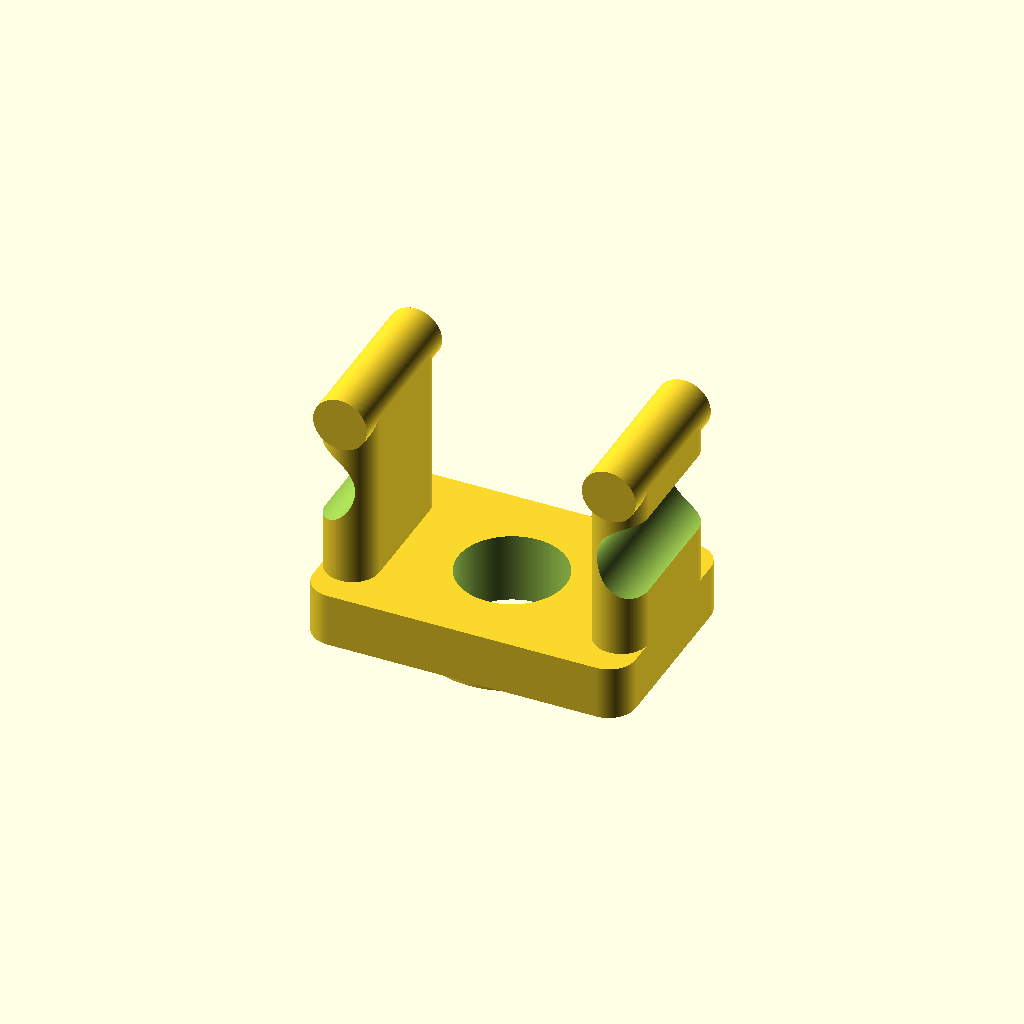
Cell 1: the model at its default parameters.
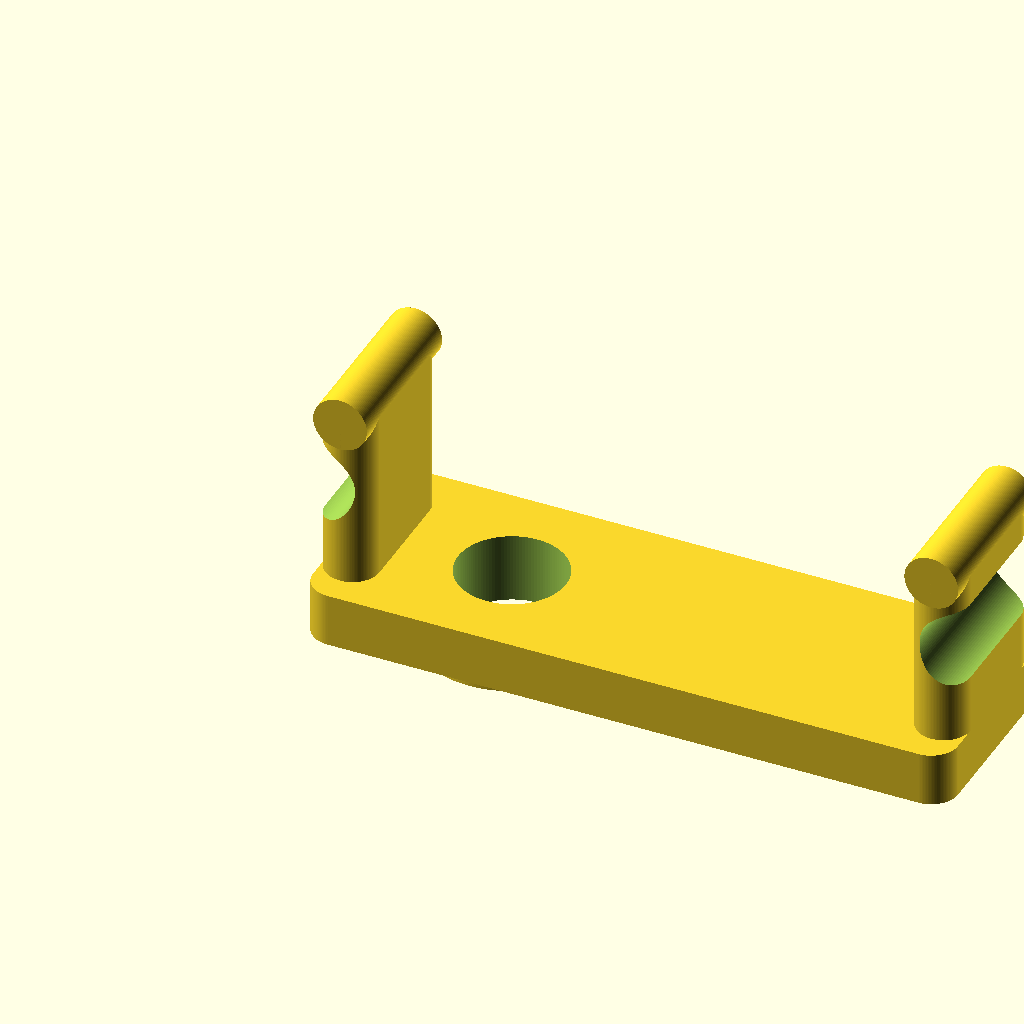
Cell 2 — L set to 1.5, the other parameters unchanged.
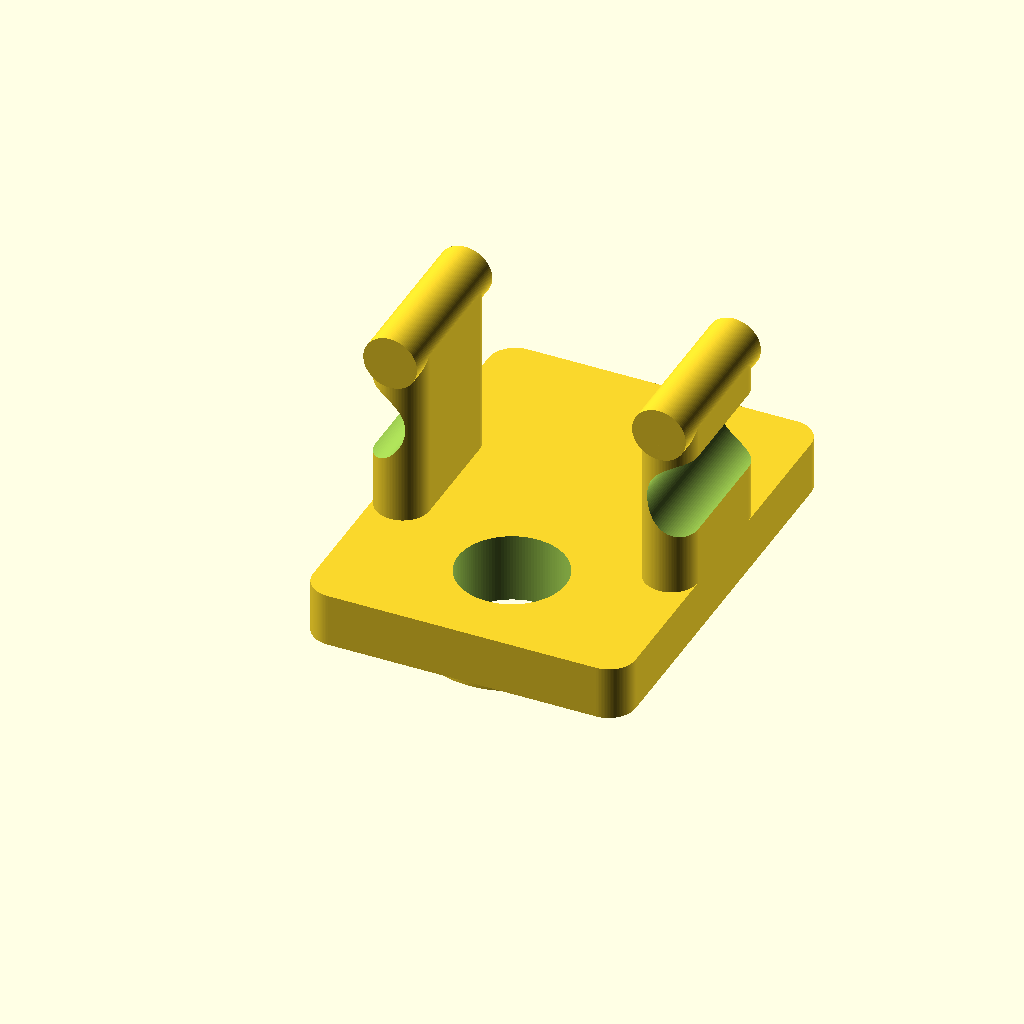
Cell 3 — W set to 1, the other parameters unchanged.
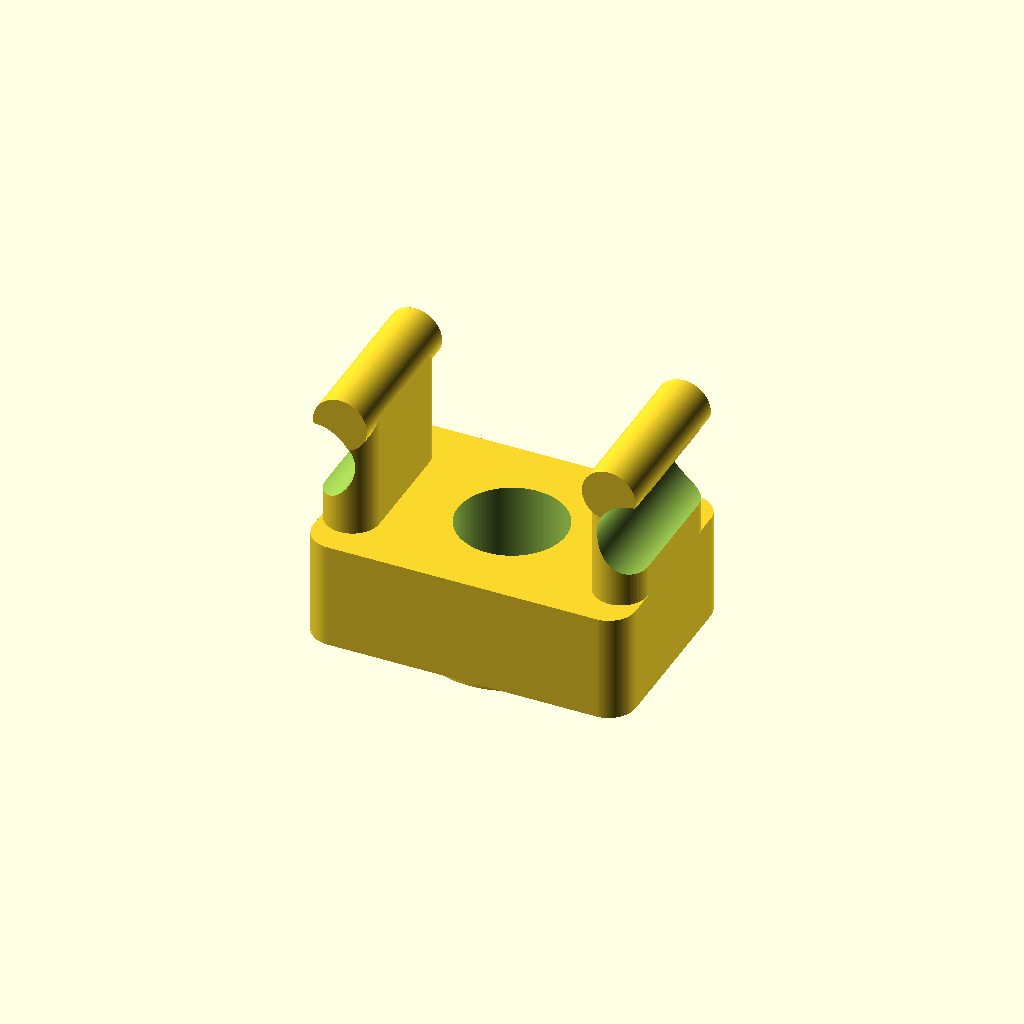
Cell 4: the same model with H = 0.25.
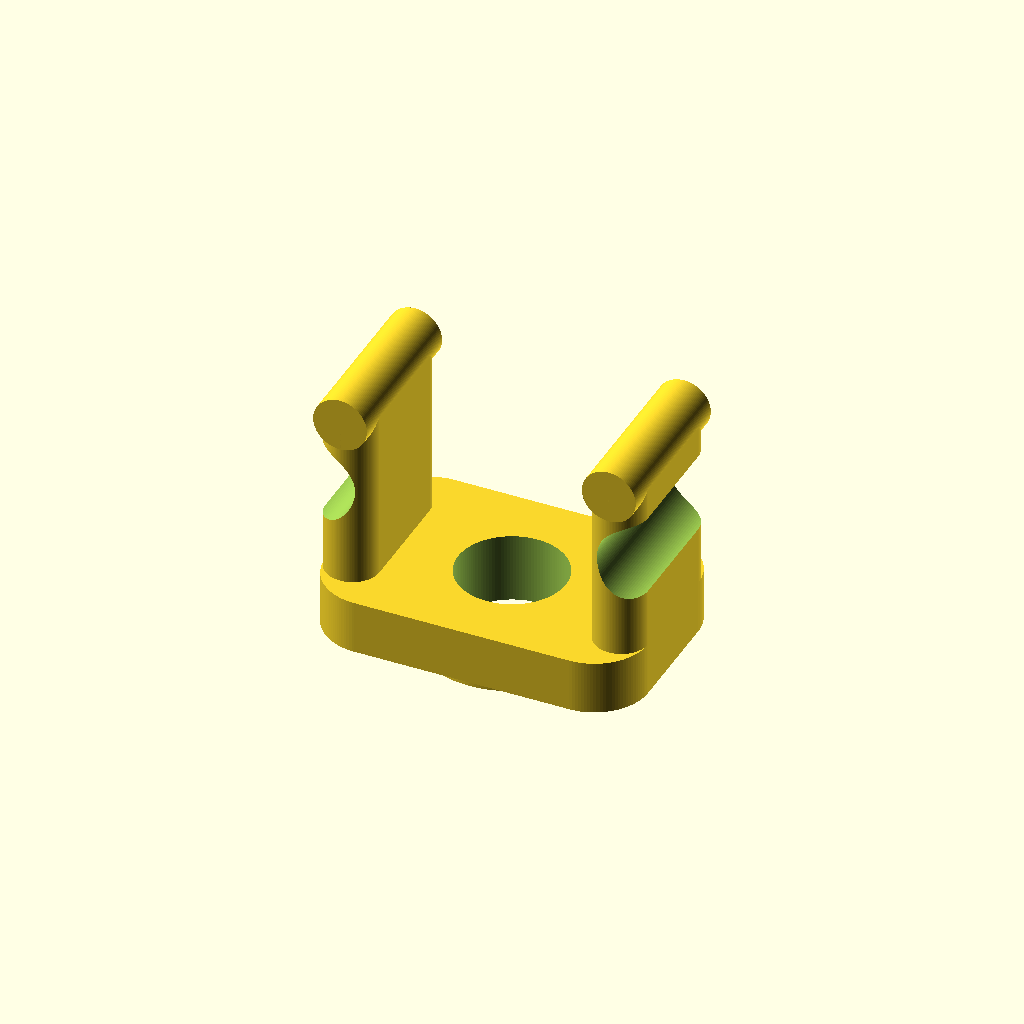
Cell 5 — plate_corner set to 0.125, the other parameters unchanged.
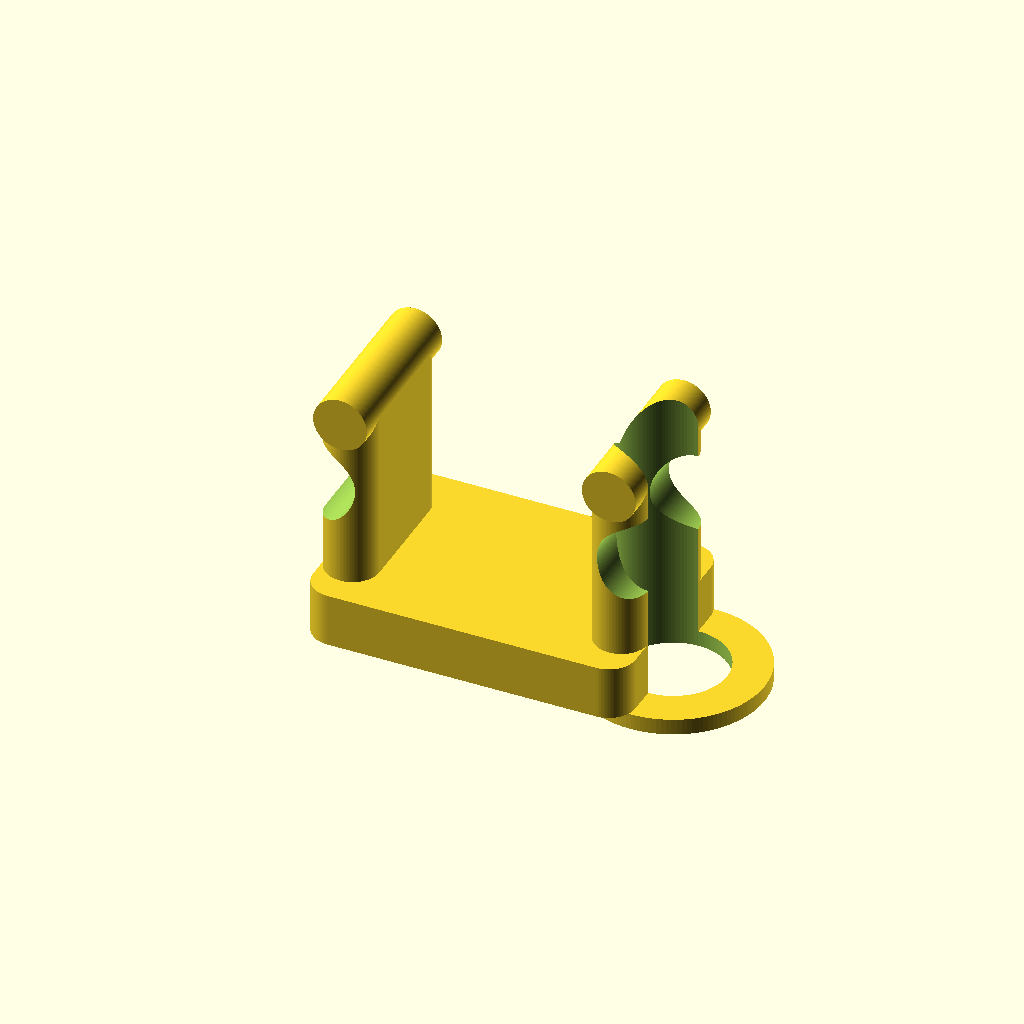
Cell 6: the same model with hole_x = 0.75.
All cells are drawn from one camera (rotation 55°, 0°, 25°, orthographic, colour scheme Cornfield), so only the parameter changes between them.
The OpenSCAD source (projects/P3D-Bench/demo/text_live_fixed100_v1/assets/a3953e9363ee65a02fd9396de5514aeb90ff063f514db2e87bed28cb4e8401ca.scad):
// ===========================================================================
// Parametric model: arc-edged base plate + annular underside collar + 2 tabs
// All linear dimensions are in millimetres (expressed as the given fractions).
// ===========================================================================

// ---- Base reference envelope ----------------------------------------------
L = 0.75;                // base plate length  (X)
W = 0.5;                 // base plate width   (Y)
H = 0.125;               // base plate height  (Z), top side at z = H
plate_corner = 0.0625;   // plan corner radius of the arc-edged plate

// ---- Central through void + concentric underside collar --------------------
hole_x    = 0.375;       // void axis: 0.375 from left edge
hole_y    = 0.25;        // void axis: 0.25  from front edge
hole_r    = 0.125;       // void radius
collar_ro = 0.2125;      // collar outer radius
collar_ri = 0.125;       // collar inner radius (= void radius -> hollow ring)
collar_h  = 0.0375;      // collar drop below the base underside

// ---- End tabs (both identical, mirrored about the base centre) -------------
tab_tx   = 0.125;        // tab plan footprint along X
tab_ty   = 0.375;        // tab plan footprint along Y
tab_r    = 0.0625;       // tab end / edge round radius (= tab_tx/2)
tab_top  = 0.5875;       // tab top reach measured from the base datum
tab_h    = tab_top - H;  // tab height above the base top face

// ---- Tab openings ----------------------------------------------------------
tab_hole_r = 0.0937;                       // opening radius
tab_hole_z = (H + tab_top) / 2;            // opening height (mid tab)
right_tab_cx = L - tab_tx/2;               // 0.6875
left_tab_cx  = tab_tx/2;                   // 0.0625

$fn = 120;

// ---------------------------------------------------------------------------
// Rounded (arc-edged) rectangular plate footprint, extruded upward
// ---------------------------------------------------------------------------
module rounded_plate(l, w, h, r) {
    linear_extrude(height = h)
        offset(r = r) square([l - 2*r, w - 2*r], center = true);
}

// ---------------------------------------------------------------------------
// Slot / stadium footprint: rounded ends along Y (length y, width x)
// ---------------------------------------------------------------------------
module slot_footprint(x, y, r) {
    hull() {
        translate([0,  y/2 - r]) circle(r = r);
        translate([0, -(y/2 - r)]) circle(r = r);
    }
}

// ---------------------------------------------------------------------------
// Upright tab: stadium plan footprint, full-round (slot-like) top elevation
// ---------------------------------------------------------------------------
module tab(h) {
    union() {
        // straight body of the tab (up to where the round cap starts)
        linear_extrude(height = h - tab_r)
            slot_footprint(tab_tx, tab_ty, tab_r);
        // round cap: cylinder with Y axis -> rounded outline in elevation
        translate([0, 0, h - tab_r])
            rotate([90, 0, 0])
                cylinder(h = tab_ty, r = tab_r, center = true);
    }
}

// ===========================================================================
// Assembly
// ===========================================================================
difference() {
    union() {
        // 1. base plate: full 0.75 x 0.5 footprint, extruded 0.125 from datum
        translate([L/2, W/2, 0])
            rounded_plate(L, W, H, plate_corner);

        // 2. underside annular collar (hollow circular ring, not a pad)
        translate([hole_x, hole_y, -collar_h])
            difference() {
                cylinder(h = collar_h, r = collar_ro);
                translate([0, 0, -0.5])
                    cylinder(h = collar_h + 1, r = collar_ri);
            }

        // 3. right-end upper tab (X: 0.625 .. 0.75, Y: 0.0625 .. 0.4375)
        translate([right_tab_cx, W/2, H]) tab(tab_h);

        // 4. left-end upper tab (X: 0 .. 0.125, Y: 0.0625 .. 0.4375)
        translate([left_tab_cx, W/2, H]) tab(tab_h);
    }

    // 5. central circular through void - continuous through base and collar
    translate([hole_x, hole_y, -collar_h - 0.5])
        cylinder(h = H + collar_h + 1, r = hole_r);

    // 6. right tab opening, through the tab thickness (Y axis)
    translate([L, W/2, tab_hole_z])
        rotate([90, 0, 0])
            cylinder(h = tab_ty + 1, r = tab_hole_r, center = true);

    // 7. left tab opening, through the tab thickness (Y axis)
    translate([0, W/2, tab_hole_z])
        rotate([90, 0, 0])
            cylinder(h = tab_ty + 1, r = tab_hole_r, center = true);
}
Customizer parameters (derived from the source; name, type, default, range or options):
L: number, default 0.75
W: number, default 0.5
H: number, default 0.125
plate_corner: number, default 0.0625
hole_x: number, default 0.375
hole_y: number, default 0.25
hole_r: number, default 0.125
collar_ro: number, default 0.2125
collar_ri: number, default 0.125
collar_h: number, default 0.0375
tab_tx: number, default 0.125
tab_ty: number, default 0.375
tab_r: number, default 0.0625
tab_top: number, default 0.5875
tab_hole_r: number, default 0.0937
